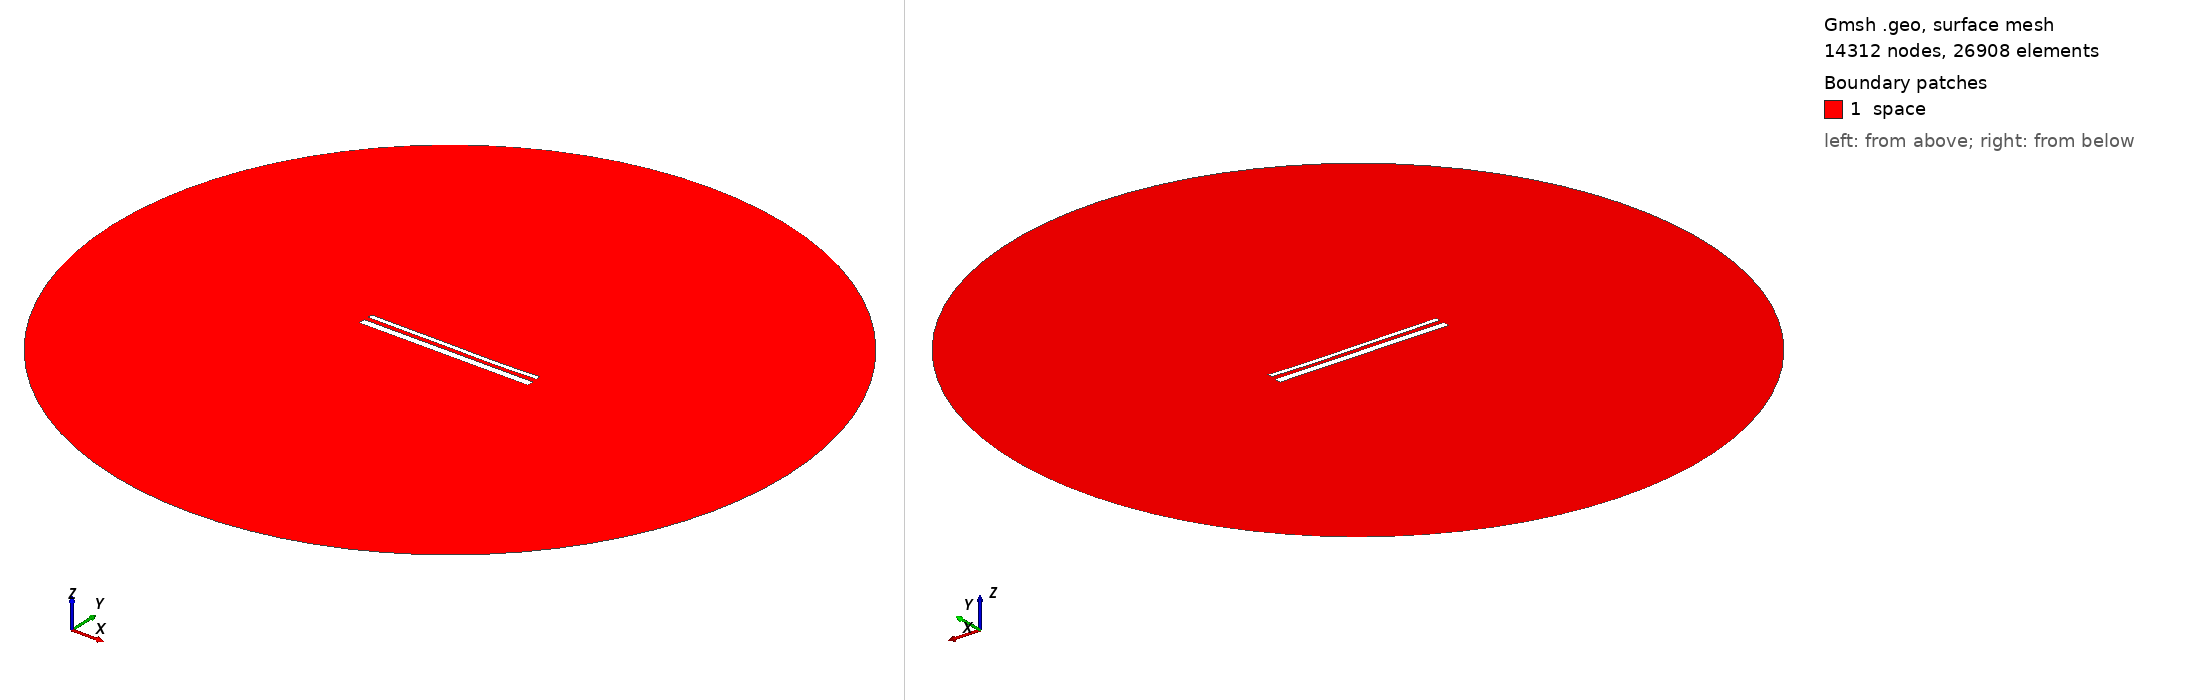

Gmsh geometry script, surface-meshed: 14312 nodes, 26908 surface elements. Boundary patches (legend numbers): 1 space. Left view from above one corner, right view from below the opposite corner. Legend entries are the model's physical surfaces. The drawing asked Gmsh for element sizes between 1% and 20% of the model's largest extent; the script's own settings can give other sizes.

=== 15017.geo (drawn) ===
//---------------------------------------
// Geometry kernel
//---------------------------------------

SetFactory("OpenCASCADE");



//---------------------------------------
// Parameters of the geometry
//---------------------------------------

// Overetch of the upper plate
overetch = 0.5;

// Distance between the plates
distance = 2.5;

// Discretization over the x axis (for the deformation)
nx = 50; 

// Length of the plate
L = 100 - overetch; 

// Number of modes
n = 4; 

// 1st mode coefficient
coeff(1) = -0.15;
beta(1) = 0.596864 * 3.1415926535 / L;

// 2nd mode coefficient
coeff(2) = -0.15;
beta(2) = 1.49418 * 3.1415926535 / L;

// 3rd mode coefficient
coeff(3) = 0.07499999999999998;
beta(3) = 2.50025 * 3.1415926535 / L;

// 4th mode coefficient
coeff(4) = -0.075;
beta(4) = 3.49999 * 3.1415926535 / L;



//---------------------------------------
// Upper plate (deformed rectangle)
//---------------------------------------

// Coordiantes of the upper plate
xmin = -50;
xmax = 50 - overetch;

// Height of the upper plate
yheight = 4 - 2 * overetch;

// Indexes of the points
UpperID[] = {};
LowerID[] = {};
LeftID[] = {};
RightID[] = {};

// Point index
p = 1;

// Horizontal edges
For i In {1:nx}
    x = xmin + (i-1)*(xmax - xmin)/(nx-1);

    y_bottom = distance / 2 + overetch;
    For j In {1:n}
        C = (Cosh(beta(j)*L) + Cos(beta(j)*L)) / (Sinh(beta(j)*L) + Sin(beta(j)*L));
        y_bottom  = y_bottom + coeff(j) * (Cosh(beta(j)*(x+50)) - Cos(beta(j)*(x+50)) - C * (Sinh(beta(j)*(x+50)) - Sin(beta(j)*(x+50))));
    EndFor

    y_top = y_bottom + yheight;

    Point(p) = {x, y_top, 0, 1.0};
    UpperID[i] = p;
    p = p + 1;

    Point(p) = {x, y_bottom, 0, 1.0};
    LowerID[i] = p;
    p = p + 1;
EndFor

// Create point lists
UpperPts[] = {}; LowerPts[] = {};
For i In {1:nx}
  UpperPts[] += {UpperID[i]};
  LowerPts[] += {LowerID[i]};
EndFor

// Build splines
Spline(1) = {UpperPts[]};
Spline(2) = {LowerPts[]};
Line(3) = {LowerPts[nx-1], UpperPts[nx-1]};
Line(4) = {LowerPts[0], UpperPts[0]};

// Build the plane surface
Curve Loop(1) = {2, 3, -1, -4};
Plane Surface(1) = {1};



//---------------------------------------
// Lower plate (rectangle)
//---------------------------------------

// Vertices
Point(1001) = {-50, -1, 0, 1.0};
Point(1002) = { 50, -1, 0, 1.0};
Point(1003) = { 50,  -5, 0, 1.0};
Point(1004) = {-50,  -5, 0, 1.0};

// Edges
Line(5) = {1001, 1002};
Line(6) = {1002, 1003};
Line(7) = {1003, 1004};
Line(8) = {1004, 1001};

// Plane surface
Line Loop(2) = {5, 6, 7, 8};
Plane Surface(2) = {2}; 



//---------------------------------------
// Outer (fictious) boundary
//---------------------------------------

// Points
Point(1005) = {0, 0, 0};       // Center
Point(1006) = {200, 0, 0};     // Start point
Point(1007) = {0, 200, 0};     // 90 degrees
Point(1008) = {-200, 0, 0};    // 180 degrees
Point(1009) = {0, -200, 0};    // 270 degrees

// Circle arcs (each needs start, center, end)
Circle(9) = {1006, 1005, 1007};
Circle(10) = {1007, 1005, 1008};
Circle(11) = {1008, 1005, 1009};
Circle(12) = {1009, 1005, 1006};

// Plane surface for the entire domain
Curve Loop(3) = {9, 10, 11, 12};
Surface(3) = {3};

// Subtract the plates from the whole domain to obtain the actual domain where we want to solve the equations
BooleanDifference{ Surface{3}; Delete; }{ Surface{1}; Surface{2}; Delete; }




//---------------------------------------
// Transfinite Lines/Curves
//---------------------------------------

// Set the number of points on the boundaries
r = 7;

// Plates
Transfinite Curve {1, 2} = 50*r Using Progression 1;
Transfinite Curve {3, 4} = 2*r Using Progression 1;
Transfinite Line {5, 7} = 50*r Using Progression 1;
Transfinite Line {6, 8} = 2*r Using Progression 1;

// Outer boundary
Transfinite Line {9, 10, 11, 12} = 20 Using Progression 1;



//---------------------------------------
// Physical groups
//---------------------------------------                

// Physical curves (boundaries)
Physical Line("force_segment", 10) = {2};
Physical Line("upper_plate", 11) = {1, 3, 4};
Physical Line("lower_plate", 12) = {5, 6, 7, 8};
Physical Line("boundary", 20) = {9, 10, 11, 12};

// Physical Surfaces
Physical Surface("space", 30) = {3};



//---------------------------------------
// 6. Generate the Mesh
//---------------------------------------

// 2D mesh generation
Mesh 2;
